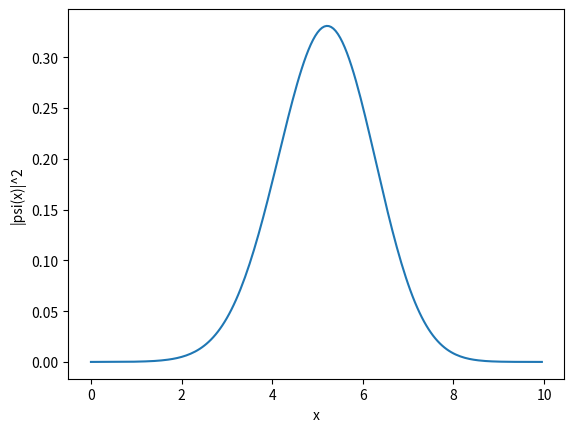

Recreate this plot in Python.
import numpy as np
import scipy.sparse as sp
import scipy.sparse.linalg as spla
import matplotlib.pyplot as plt

# Define the problem parameters
L = 10    # Box length
N = 200   # Number of grid points
x = np.linspace(0, L, N, endpoint=False)    # Grid points
dx = x[1] - x[0]   # Grid spacing
V = 0.5 * x**2   # Potential energy function
m = 1    # Particle mass
hbar = 1   # Planck's constant

# Construct the Hamiltonian matrix
diagonal = np.ones(N) / dx**2 + V
off_diagonal = -0.5 * np.ones(N-1) / dx**2
H = sp.diags([off_diagonal, diagonal, off_diagonal], [-1, 0, 1], format='csr')
H /= -2 * m * hbar

# Define the initial wavefunction
sigma = 0.5
k = 10
psi0 = np.exp(-(x-L/2)**2/(2*sigma**2)) * np.exp(1j*k*x)

# Set the time step and number of time steps
dt = 0.01
timesteps = 200

# Solve the time-dependent Schrödinger equation
psi = psi0
for i in range(timesteps):
    psi = spla.expm_multiply(-1j*H*dt, psi)

# Plot the final wavefunction
plt.plot(x, np.abs(psi)**2)
plt.xlabel('x')
plt.ylabel('|psi(x)|^2')
plt.show()
